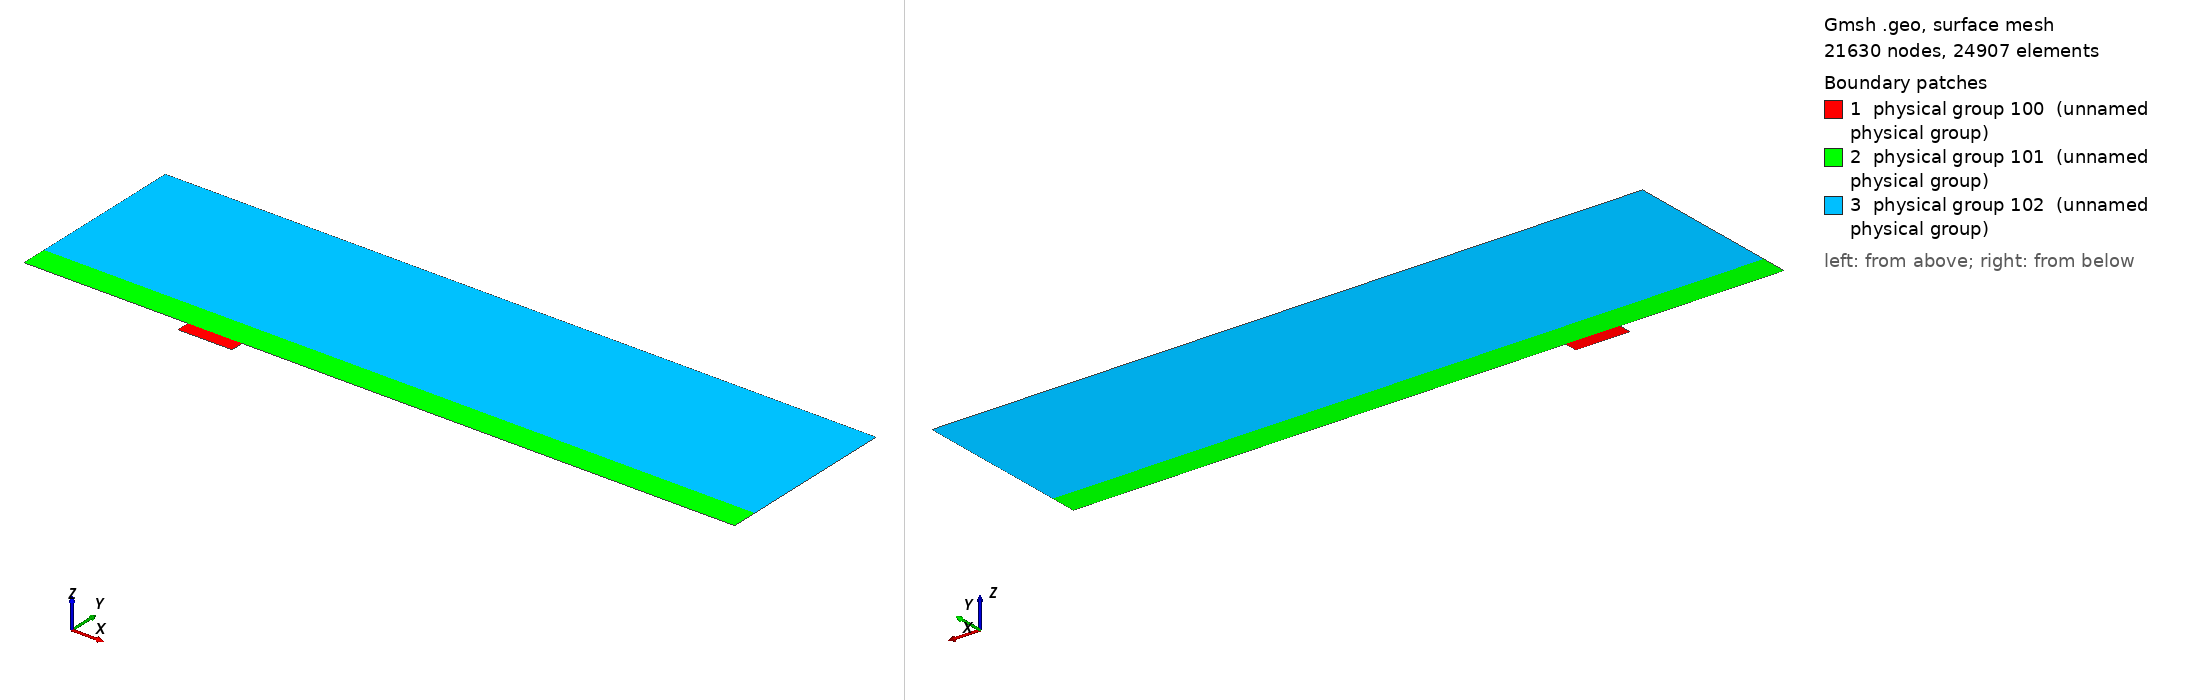

Gmsh geometry script, surface-meshed: 21630 nodes, 24907 surface elements. Boundary patches (legend numbers): 1 physical group 100 (unnamed physical group), 2 physical group 101 (unnamed physical group), 3 physical group 102 (unnamed physical group). Left view from above one corner, right view from below the opposite corner. Legend entries are the model's physical surfaces. The drawing asked Gmsh for element sizes between 1% and 20% of the model's largest extent; the script's own settings can give other sizes.

=== mesh_d4_w16.5.geo (drawn) ===
// Macro parameters
deltaStar = 1;
D = 4 * deltaStar; // depth of the gap 
W = 16.5 * deltaStar; // width of the gap
BL = 8 * deltaStar; // height of the second layer of quad elements
x0 = 50 * deltaStar; // x distance from inflow to gap
lengthOutflow = 150 * deltaStar; // length after the gap
x1 = W + lengthOutflow; // last point of the domain
triagHeightRegion = 6 * BL; // height of the triangular region
h = BL + triagHeightRegion; // height of the domain


// Micro parameters
dx = 0.05; // dx of square elements near the leading and trailing edge of the gap (most resolution-demanding points in the domain)

// All the value below are between 0 and 1. =1  means the elements are all equal in size. Avoid using values very close to 1, because we dividing by log(p) in the formula.
p_in_v = 0.95; // densitiy concentration of elements inside the gap, vertically.
p_in_h = 0.95; // densitiy concentration of elements inside the gap, horizontally. 

p_out_h = 0.9; // densitiy concentration of elements outside the gap, horizontally.
p_out_v_inflow = 0.97; // densitiy concentration of elements outside the gap, vertically, near the inflow.
p_out_v_outflow = 0.99; // densitiy concentration of elements outside the gap, vertically, near the outflow.
p_triag_h = 1.2; // densitiy concentration of elements in the triangular region of the domain, horizontally.


// Automated parameters 
a_in_v = dx / (W / 2);
a_in_h = dx / (D / 2);
a_out_h = dx / BL;
a_out_v_inflow = dx / x0;
a_out_v_outflow = dx / lengthOutflow;

// for the derivation of the formula, see file 20250123_gmshFormula.md in the docs folder
N_in_v = Ceil( Log (a_in_v / (1 - p_in_v + a_in_v * p_in_v)) / Log(p_in_v) );
N_in_h = Ceil( Log (a_in_h / (1 - p_in_h + a_in_h * p_in_h)) / Log(p_in_h) );
N_out_h = Ceil( Log (a_out_h / (1 - p_out_h + a_out_h * p_out_h)) / Log(p_out_h) );
N_out_v_inflow = Ceil( Log (a_out_v_inflow / (1 - p_out_v_inflow + a_out_v_inflow * p_out_v_inflow)) / Log(p_out_v_inflow) );
N_out_v_outflow = Ceil( Log (a_out_v_outflow / (1 - p_out_v_outflow + a_out_v_outflow * p_out_v_outflow)) / Log(p_out_v_outflow) );

// for triangular region
dx_triag_h = BL * (1 - p_out_h) / (1 - p_out_h ^ (N_out_h + 1));
a_triag_h = dx_triag_h / triagHeightRegion;
N_triag_h = Ceil( Log (1 - (1 - p_triag_h) / a_triag_h) / Log(p_triag_h) );
dx_triag_v = triagHeightRegion * p_triag_h ^ N_triag_h * (1 - p_triag_h) / (1 - p_triag_h ^ (N_triag_h + 1));
a_triag_v = dx_triag_v / (x0 + W + lengthOutflow);
N_triag_v = Ceil( 1/(a_triag_v) - 1 ); // we assume p_triag_v = 1, otherwise the formula is different


Point(1) = {-x0, 0, 0};
Point(2) = {0,0,0};
Point(3) = {0,-D,0};
Point(4) = {W,-D,0};
Point(5) = {W,0,0};
Point(6) = {x1,0,0};
Point(7) = {x1,BL,0};
Point(8) = {x1,h,0};
Point(9) = {-x0,h,0};
Point(10) = {-x0,BL,0};
Point(11) = {0,BL,0};
Point(12) = {W,BL,0};
Point(13) = {W/2,0,0};
Point(14) = {W/2,BL,0};
Point(15) = {0,-D/2,0};
Point(16) = {W/2,-D,0};
Point(17) = {W,-D/2,0};

Line(1) = {1,2};
Line(2) = {2,15};
Line(3) = {3,16};
Line(4) = {4,17};
Line(5) = {5,6};
Line(6) = {6,7};
Line(7) = {7,8};
Line(8) = {8,9};
Line(9) = {9,10};
Line(10) = {10,1};
Line(11) = {10,11};
Line(12) = {11,14};
Line(13) = {12,7};
Line(14) = {2,13};
Line(15) = {15,3};
Line(16) = {16,4};
Line(17) = {17,5};
Line(18) = {13,5};
Line(19) = {14,12};

Curve Loop(1) = {2, 15, 3, 16, 4, 17, -18, -14};
Plane Surface(1) = {1};

Curve Loop(2) = {1,14,18,5,6,-13,-19,-12,-11,10};
Plane Surface(2) = {2};

Curve Loop(3) = {11, 12, 19, 13, 7, 8, 9};
Plane Surface(3) = {3};


Transfinite Surface {1} = {3, 4, 5, 2}; // number '1' must match the number '1' of plane surface
Transfinite Surface {2} = {1, 6, 7, 10}; // number '2' must match the number '2' of plane surface

Transfinite Curve {-14, 18, -3, 16, -12, 19} = N_in_v Using Progression p_in_v;
Transfinite Curve {-2, 15, 17, -4} = N_in_h Using Progression p_in_h;


Transfinite Curve {1, 11} = N_out_v_inflow Using Progression p_out_v_inflow;
Transfinite Curve {10, -6} = N_out_h Using Progression p_out_h;
Transfinite Curve {-13, -5} = N_out_v_outflow Using Progression p_out_v_outflow;

Recombine Surface {1, 2};

Transfinite Curve {8} = N_triag_v Using Progression 1;
Transfinite Curve {7, -9} = N_triag_h Using Progression p_triag_h;

// defining boundary
Physical Curve(1) = {9, 10}; // inlet
Physical Curve(2) = {6, 7}; // outlet
Physical Curve(3) = {8}; // top
Physical Curve(4) = {1, 3, 16, 5, 2, 15, 4, 17}; // wall


Physical Surface(100) = {1};
Physical Surface(101) = {2};
Physical Surface(102) = {3};
